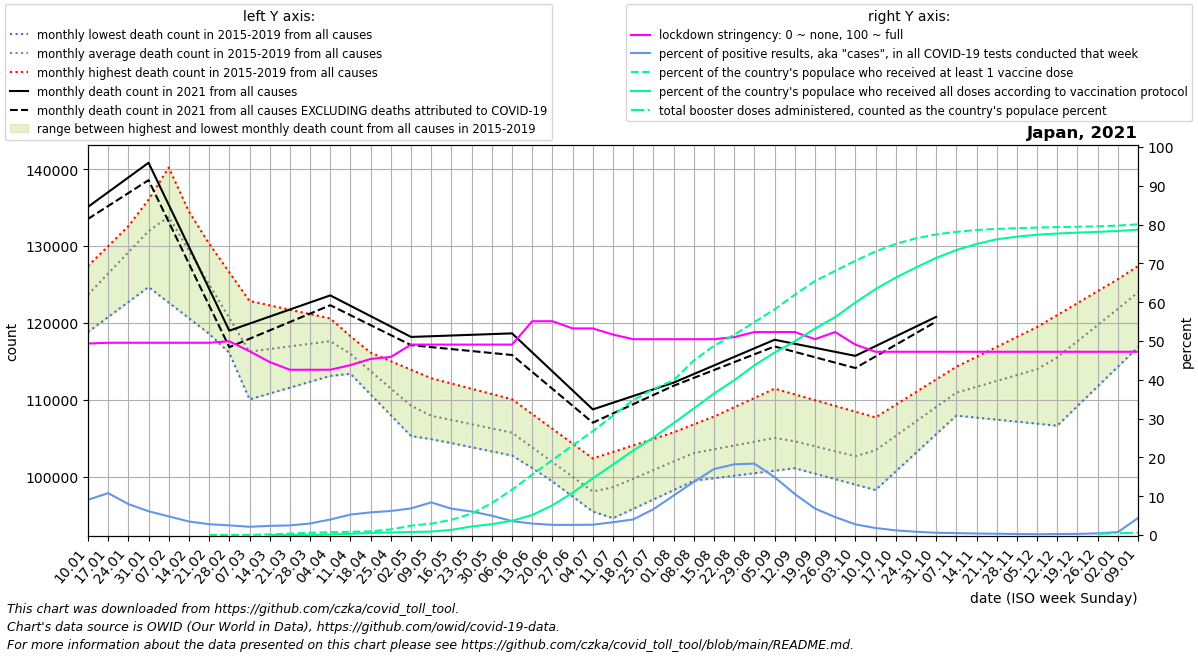

The table this chart was drawn from, first rows:
date, location, time_unit, time, deaths_2010_all_ages, deaths_2011_all_ages, deaths_2012_all_ages, deaths_2013_all_ages, deaths_2014_all_ages, deaths_2015_all_ages, deaths_2016_all_ages, deaths_2017_all_ages, deaths_2018_all_ages, deaths_2019_all_ages, deaths_2020_all_ages, deaths_2021_all_ages, deaths_2022_all_ages, new_deaths, new_cases_smoothed, new_tests_smoothed, stringency_index, people_vaccinated, people_fully_vaccinated, total_boosters
2021-01-10, Japan, monthly, 1, , , , , , , 118805, 124965, 127400, 123486, 127236, 135100, , 1570, 4733, 52117, 49.34, , , 
2021-01-17, Japan, monthly, 2, , , , , , , 120760, 127267, 129993, 127670, 128582, 137014, , 1800, 6270, 58046, 49.54, , , 
2021-01-24, Japan, monthly, 3, , , , , , , 122714, 129570, 132587, 131854, 129929, 138929, , 2031, 5725, 71715, 49.54, , , 
2021-01-31, Japan, monthly, 4, , , , , , , 124668, 131872, 135180, 136039, 131276, 140844, , 2261, 4083, 66656, 49.54, , , 
2021-02-07, Japan, monthly, 5, , , , , , 134256, 122640, 134174, 137773, 140223, 132622, 135379, , 2232, 2742, 57017, 49.54, , , 
2021-02-14, Japan, monthly, 6, , , , , , 128202, 120612, 129764, 134044, 134495, 128719, 129914, , 2202, 1797, 51492, 49.54, , , 
2021-02-21, Japan, monthly, 7, , , , , , 122149, 118583, 125354, 130314, 128768, 124816, 124449, , 2173, 1346, 48324, 49.54, 4550, , 
2021-02-28, Japan, monthly, 8, , , , , , 116096, 116555, 120944, 126584, 123040, 120913, 118984, , 2144, 1093, 43732, 49.94, 22211, , 
2021-03-07, Japan, monthly, 9, , , , , , 110042, 114527, 116534, 122855, 117312, 117010, 119903, , 1971, 1023, 48048, 47.36, 43824, , 
2021-03-14, Japan, monthly, 10, , , , , , 110806, 114913, 117405, 122285, 117568, 117440, 120822, , 1798, 1089, 46186, 44.58, 177828, 3010, 
2021-03-21, Japan, monthly, 11, , , , , , 111569, 115300, 118276, 121715, 117824, 117870, 121741, , 1625, 1207, 48685, 42.59, 468047, 18528, 
2021-03-28, Japan, monthly, 12, , , , , , 112333, 115686, 119148, 121145, 118079, 118301, 122660, , 1452, 1485, 49995, 42.59, 731964, 40111, 
2021-04-04, Japan, monthly, 13, , , , , , 113096, 116072, 120019, 120575, 118335, 118731, 123579, , 1279, 2103, 52557, 42.59, 890349, 150154, 
2021-04-11, Japan, monthly, 14, , , , , , 113860, 113370, 117120, 118255, 117226, 119161, 122226, , 1226, 2741, 52012, 43.78, 1056027, 407600, 
2021-04-18, Japan, monthly, 15, , , , , , 111616, 110668, 114220, 115936, 116117, 117711, 120874, , 1173, 3517, 60211, 45.37, 1195491, 662559, 
2021-04-25, Japan, monthly, 16, , , , , , 109373, 107966, 111321, 113616, 115008, 116262, 119522, , 1120, 4454, 71922, 45.9, 1834842, 840807, 
2021-05-02, Japan, monthly, 17, , , , , , 107130, 105264, 108422, 111297, 113899, 114812, 118169, , 1067, 4996, 72785, 49.07, 3037971, 998912, 
2021-05-09, Japan, monthly, 18, , , , , , 104886, 104863, 107993, 108977, 112790, 113362, 118262, , 1417, 5133, 61063, 49.07, 3682561, 1111253, 
2021-05-16, Japan, monthly, 19, , , , , , 104347, 104463, 107564, 108282, 112106, 112116, 118355, , 1767, 6048, 89057, 49.07, 4934883, 1679518, 
2021-05-23, Japan, monthly, 20, , , , , , 103808, 104062, 107136, 107586, 111422, 110871, 118448, , 2116, 5477, 90381, 49.07, 6959765, 2776235, 
2021-05-30, Japan, monthly, 21, , , , , , 103270, 103662, 106707, 106891, 110739, 109626, 118541, , 2466, 4225, 84754, 49.07, 10364724, 3544208, 
2021-06-06, Japan, monthly, 22, , , , , , 102731, 103261, 106278, 106196, 110055, 108380, 118634, , 2816, 2966, 82501, 49.07, 14730384, 4623068, 
2021-06-13, Japan, monthly, 23, , , , , , 101099, 101306, 104170, 104248, 108130, 106789, 116159, , 2543, 2114, 71705, 55.09, 19633966, 6505501, 
2021-06-20, Japan, monthly, 24, , , , , , 99466, 99352, 102061, 102301, 106204, 105197, 113684, , 2270, 1575, 60107, 55.09, 24337160, 9650176, 
2021-06-27, Japan, monthly, 25, , , , , , 97834, 97398, 99952, 100354, 104279, 103606, 111209, , 1997, 1456, 55960, 53.24, 29091292, 13723373, 
2021-07-04, Japan, monthly, 26, , , , , , 96201, 95443, 97844, 98406, 102354, 102014, 108734, , 1724, 1524, 57350, 53.24, 33709024, 18381018, 
2021-07-11, Japan, monthly, 27, , , , , , 94569, 96383, 98753, 100081, 103202, 100423, 109606, , 1395, 1767, 53622, 51.65, 38796511, 22898736, 
2021-07-18, Japan, monthly, 28, , , , , , 95789, 97323, 99661, 101756, 104050, 101530, 110478, , 1066, 2490, 61978, 50.46, 43808400, 27453574, 
2021-07-25, Japan, monthly, 29, , , , , , 97008, 98263, 100570, 103432, 104898, 102636, 111350, , 737.0, 3692, 55528, 50.46, 47412430, 31685555, 
2021-08-01, Japan, monthly, 30, , , , , , 98228, 99203, 101478, 105107, 105746, 103742, 112222, , 408.0, 6790, 66755, 50.46, 50270861, 36333960, 
2021-08-08, Japan, monthly, 31, , , , , , 99448, 100033, 102387, 106782, 106594, 104849, 113338, , 501.2, 11928, 87050, 50.46, 56661461, 41104194, 
2021-08-15, Japan, monthly, 32, , , , , , 99775, 100863, 102694, 106574, 107804, 106197, 114455, , 594.4, 15144, 89053, 50.46, 61461294, 45946979, 
2021-08-22, Japan, monthly, 33, , , , , , 100101, 101693, 103002, 106365, 109015, 107546, 115571, , 687.6, 20202, 110882, 50.99, 65056455, 50253125, 
2021-08-29, Japan, monthly, 34, , , , , , 100428, 102523, 103310, 106156, 110226, 108894, 116688, , 780.8, 22844, 124132, 52.31, 69150527, 55103538, 
2021-09-05, Japan, monthly, 35, , , , , , 100754, 103353, 103617, 105948, 111436, 110243, 117804, , 874.0, 19252, 129160, 52.31, 73288166, 59264376, 
2021-09-12, Japan, monthly, 36, , , , , , 101081, 102575, 102936, 105631, 110688, 111591, 117280, , 1052, 12509, 118214, 52.31, 78042174, 62895691, 
2021-09-19, Japan, monthly, 37, , , , , , 100371, 101796, 102255, 105314, 109939, 110560, 116755, , 1229, 6962, 101995, 50.46, 82480889, 67024319, 
2021-09-26, Japan, monthly, 38, , , , , , 99662, 101018, 101574, 104996, 109191, 109530, 116230, , 1406, 3507, 75785, 52.31, 85791492, 70775057, 
2021-10-03, Japan, monthly, 39, , , , , , 98952, 100240, 100893, 104679, 108442, 108499, 115706, , 1584, 1959, 71295, 49.07, 89060824, 75509111, 
2021-10-10, Japan, monthly, 40, , , , , , 98242, 102114, 102799, 106207, 107694, 107468, 116975, , 1342, 1069, 59135, 47.22, 92106978, 79858128, 
2021-10-17, Japan, monthly, 41, , , , , , 100664, 103987, 104705, 107735, 109342, 110110, 118244, , 1100, 652.4, 54519, 47.22, 94560763, 83603996, 
2021-10-24, Japan, monthly, 42, , , , , , 103085, 105861, 106610, 109264, 110989, 112753, 119512, , 857.2, 407.6, 48370, 47.22, 96353769, 86877848, 
2021-10-31, Japan, monthly, 43, , , , , , 105506, 107734, 108516, 110792, 112636, 115396, 120781, , 615.0, 275.7, 47089, 47.22, 97635731, 90000430, 
2021-11-07, Japan, monthly, 44, , , , , , 107928, 109608, 110422, 112320, 114284, 118038, , , 510.6, 221.7, 44882, 47.22, 98481254, 92543671, 
2021-11-14, Japan, monthly, 45, , , , , , 107666, 110670, 111609, 112858, 115578, 118121, , , 406.2, 183.3, 46889, 47.22, 99070689, 94529248, 
2021-11-21, Japan, monthly, 46, , , , , , 107403, 111732, 112796, 113396, 116873, 118205, , , 301.8, 152.7, 46500, 47.22, 99431521, 96039562, 
2021-11-28, Japan, monthly, 47, , , , , , 107141, 112794, 113983, 113935, 118168, 118288, , , 197.4, 108.8, 41071, 47.22, 99651332, 96908265, 
2021-12-05, Japan, monthly, 48, , , , , , 106878, 113856, 115170, 114473, 119462, 118372, , , 93.0, 98.22, 45135, 47.22, 99856826, 97539461, 
2021-12-12, Japan, monthly, 49, , , , , , 106616, 116058, 117579, 116276, 121017, 118455, , , 77.75, 110.3, 43496, 47.22, 100027387, 97927069, 
2021-12-19, Japan, monthly, 50, , , , , , 109175, 118260, 119988, 118078, 122572, 122138, , , 62.5, 127.9, 44682, 47.22, 100128333, 98221900, 
2021-12-26, Japan, monthly, 51, , , , , , 111734, 120461, 122398, 119881, 124126, 125820, , , 47.25, 185, 42399, 47.22, 100256945, 98462288, 363015
2022-01-02, Japan, monthly, 52, , , , , , 114292, 122663, 124807, 121683, 125681, 129502, , , 32.0, 295.6, 39216, 47.22, 100510140, 98770401, 578723
2022-01-09, Japan, monthly, 1, , , , , , 116851, 124965, 127400, 123486, 127236, 133185, , , 36.4, 1905, 43502, 47.22, 100904362, 99181416, 768144
